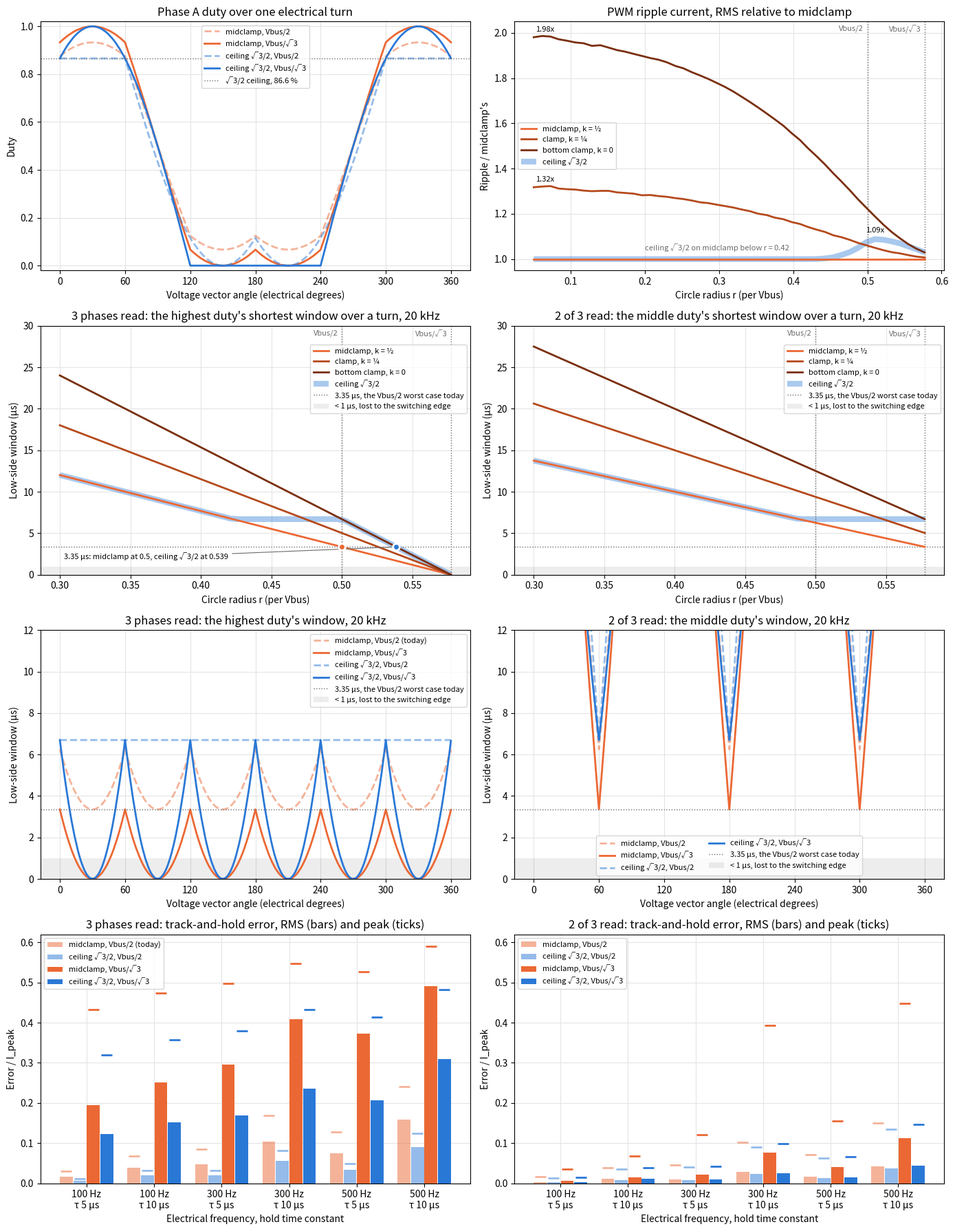

Recreate this plot in Python. (Note: this script raises an exception after producing the figure.)
"""
Zero-sequence placement for a low-side phase current sense: KE R_DS(on) read in the low-side window, (1 - d)*T.
Lowering the zero sequence adds the same low-side time to every phase and leaves the line-to-line voltages unchanged.
The room is the bottom phase's duty, 1/2 - spread/2, which is 0 at the line-to-line peak at the linear limit Vbus/sqrt3:
with 3 phases read, a top duty held to D reaches only r = D/sqrt3.

Placements, duty = v - v_zero:
    general clamp k     v_zero = k*(v_max - 1) + (1 - k)*v_min              [svpwm_clamp], k of the null time at O111
        k = 1/2         midclamp, v_zero = (v_max + v_min)/2 - 1/2          [svpwm_midclamp]
        k = 0           bottom clamp, v_zero = v_min, the O000 null only
    ceiling D           v_zero = clamp(v_max - D, midclamp, bottom clamp)   [svpwm_midclamp_ceiling], D = sqrt3/2 [PHASE_SVPWM_DUTY_CEILING]
                        the general clamp with k = (D - spread)/(1 - spread) per vector, held to [0, 1/2]

The ceiling keeps midclamp's window at Vbus/2 to r = (1/2 + sqrt3/4)/sqrt3 = 0.539 [svpwm_midclamp_ceiling_radius]

Per placement, circle radius, and read (3 phases, or 2 of 3 with the highest duty solved [_Phase_Analog_SolveI]):
    the shortest low-side window, through the integer output path as in low_side_window.py
    the track-and-hold current-vector error, the model of low_side_hold.py
    the PWM ripple current, RMS over the turn relative to midclamp at the same radius and switching frequency
Writes LowSideZeroSequence.png beside this file.
"""
import math
import os

import matplotlib.pyplot as plt
import numpy as np

F_PWM = 20000
T_US = 1e6 / F_PWM
EDGE_US = 1.0  # IR2104 turn-on, 680 ns typ incl. 520 ns dead time, then the FET
LAG_DEG = 30.0
PHASES = (0.0, 2 * math.pi / 3, 4 * math.pi / 3)
CASES = ((100, 5.0), (100, 10.0), (300, 5.0), (300, 10.0), (500, 5.0), (500, 10.0))

V_BUS = 25098  # VBus_Pu, 72 V of 94 V
FRACT16_SCALE = 32768
FRACT16_MAX = 32767
FRACT16_1_DIV_2 = 0x4000
FRACT16_1_DIV_SQRT3 = 0x49E7
FRACT16_SQRT3_DIV_2 = 0x6EDA

R_HALF, R_SQRT3 = 0.5, 1 / math.sqrt(3)
D_SQRT3_DIV_2 = FRACT16_SQRT3_DIV_2 / FRACT16_SCALE  # PHASE_SVPWM_DUTY_CEILING default
D_TODAY = 0.5 + math.sqrt(3) / 4  # 93.3 %, the top duty at Vbus/2 today: the 3.35 us window that works
K_QUARTER = 0.25

RADII = {"Vbus/2": R_HALF, "Vbus/sqrt3": R_SQRT3}
READS = {"3 phases": False, "2 of 3": True}


# Placements, as v_zero of the three phase voltages per V_bus
def zero_midclamp(v): return (max(v) + min(v)) / 2 - 0.5
def zero_clamp(k): return lambda v: k * (max(v) - 1) + (1 - k) * min(v)
def zero_ceiling(ceiling): return lambda v: min(max(max(v) - ceiling, zero_midclamp(v)), min(v))


PLACEMENTS = {
    "midclamp": zero_midclamp,
    "ceiling sqrt3/2": zero_ceiling(D_SQRT3_DIV_2),
    "ceiling 93.3 %": zero_ceiling(D_TODAY),
    "clamp k=1/4": zero_clamp(K_QUARTER),
    "bottom clamp": zero_clamp(0.0),
}


def duties(r, theta, zero):
    v = [r * math.cos(theta - p) for p in PHASES]
    z = zero(v)
    return [x - z for x in v]


def clarke(a, b, c):
    return (2 * a - b - c) / 3, (b - c) / math.sqrt(3)


# Integer output path: [FOC_ProcInvClarkePark] -> svpwm_norm_vbus_inv -> [svpwm_midclamp] / [svpwm_clamp] / [svpwm_midclamp_ceiling]
def fract16_mul(a, b):
    return (a * b) >> 15


def fract16_sat(x):
    return max(-FRACT16_MAX, min(FRACT16_MAX, x))


def div_trunc(n, d):  # C integer division
    q = abs(n) // abs(d)
    return q if (n >= 0) == (d >= 0) else -q


def phase_voltages(vd, vq, theta, v_bus):
    """Phase voltages per V_bus in fract16, for the dq command at theta"""
    sin = fract16_sat(round(math.sin(theta) * FRACT16_SCALE))
    cos = fract16_sat(round(math.cos(theta) * FRACT16_SCALE))
    alpha = fract16_mul(vd, cos) - fract16_mul(vq, sin)
    beta = fract16_mul(vd, sin) + fract16_mul(vq, cos)
    va = fract16_sat(alpha)
    vb = fract16_sat(-fract16_mul(alpha, FRACT16_1_DIV_2) + fract16_mul(beta, FRACT16_SQRT3_DIV_2))
    vc = fract16_sat(-fract16_mul(alpha, FRACT16_1_DIV_2) - fract16_mul(beta, FRACT16_SQRT3_DIV_2))
    v_bus_inv = (FRACT16_SCALE << 15) // v_bus
    return [div_trunc(v * v_bus_inv, FRACT16_SCALE) for v in (va, vb, vc)]


def svpwm_midclamp(va, vb, vc):
    v_zero = div_trunc(max(va, vb, vc) + min(va, vb, vc), 2) - FRACT16_1_DIV_2
    return [min(max(x - v_zero, 0), FRACT16_MAX) for x in (va, vb, vc)]


def svpwm_clamp(va, vb, vc, k):
    v_max, v_min = max(va, vb, vc), min(va, vb, vc)
    v_zero = fract16_mul(k, v_max - FRACT16_SCALE) + fract16_mul(FRACT16_SCALE - k, v_min)
    return [min(max(x - v_zero, 0), FRACT16_MAX) for x in (va, vb, vc)]


def svpwm_midclamp_ceiling(va, vb, vc, ceiling):
    v_max, v_min = max(va, vb, vc), min(va, vb, vc)
    v_zero = min(max(v_max - ceiling, div_trunc(v_max + v_min, 2) - FRACT16_1_DIV_2), v_min)  # math_clamp(value, lower, upper)
    return [min(max(x - v_zero, 0), FRACT16_MAX) for x in (va, vb, vc)]


def svpwm_midclamp_duty_peak(radius):
    return FRACT16_1_DIV_2 + fract16_mul(radius, FRACT16_SQRT3_DIV_2)


def svpwm_midclamp_ceiling_radius(duty_peak, ceiling):
    return fract16_mul((2 * duty_peak - FRACT16_SCALE) if duty_peak < ceiling else duty_peak, FRACT16_1_DIV_SQRT3)


# The radius [FOC_V_CIRCLE_PER_V_BUS] at which the ceiling keeps midclamp's window at Vbus/2, reading 3 phases
R_CEILING_TODAY = svpwm_midclamp_ceiling_radius(svpwm_midclamp_duty_peak(FRACT16_1_DIV_2), FRACT16_SQRT3_DIV_2) / FRACT16_SCALE

INTEGER_PLACEMENTS = {
    "midclamp": svpwm_midclamp,
    "ceiling sqrt3/2": lambda va, vb, vc: svpwm_midclamp_ceiling(va, vb, vc, FRACT16_SQRT3_DIV_2),
    "clamp k=1/4": lambda va, vb, vc: svpwm_clamp(va, vb, vc, round(K_QUARTER * FRACT16_SCALE)),
    "bottom clamp": lambda va, vb, vc: svpwm_clamp(va, vb, vc, 0),
}
INTEGER_RADII = {"Vbus/2": FRACT16_1_DIV_2, "Vbus/sqrt3": FRACT16_1_DIV_SQRT3}


def integer_duties(svpwm, r, angles):
    """[n, 3] duties per unit through the integer path, the voltage vector of radius r per V_bus on d"""
    vd = round(r * V_BUS)
    return np.array([svpwm(*phase_voltages(vd, 0, th, V_BUS)) for th in angles]) / FRACT16_SCALE


def simulate(r, f_e, tau, two_of_three, zero, settle_cycles=5):
    """Current-vector error |e| / I_peak over a whole number of electrical cycles after settling, as low_side_hold.py"""
    dtheta = 2 * math.pi * f_e / F_PWM
    n = F_PWM // math.gcd(F_PWM, f_e)  # periods spanning whole cycles
    settle = settle_cycles * (F_PWM // f_e + 1)
    lag = math.radians(LAG_DEG)
    held, excl = [0.0] * 3, 0
    e_abs = []
    for k in range(settle + n):
        theta = k * dtheta
        d = duties(r, theta, zero)
        i = [math.cos(theta - lag - p) for p in PHASES]
        for x in range(3):
            held[x] += (1 - math.exp(-max(0.0, (1 - d[x]) * T_US - EDGE_US) / tau)) * (i[x] - held[x])
        m = list(held)
        if two_of_three:
            top = max(range(3), key=lambda x: d[x])
            if d[top] > d[excl]: excl = top
            m[excl] = -(m[(excl + 1) % 3] + m[(excl + 2) % 3])
        if k >= settle:
            ea, eb = (p - q for p, q in zip(clarke(*m), clarke(*i)))
            e_abs.append(math.hypot(ea, eb))
    return np.array(e_abs)


def ripple_rms(r, zero, n_theta=120, n_t=1000):
    """RMS of the alpha-beta PWM ripple current, center-aligned, V_bus = T = L = 1. A third of the turn repeats the rest"""
    theta = np.linspace(0.0, 2 * math.pi / 3, n_theta, endpoint=False)
    v = r * np.cos(theta[:, None] - np.array(PHASES)[None, :])
    d = np.clip(v - np.array([zero(list(row)) for row in v])[:, None], 0.0, 1.0)
    t = (np.arange(n_t) + 0.5) / n_t
    on = (np.abs(t[None, :, None] - 0.5) < d[:, None, :] / 2).astype(float)  # high about the period's center
    v_n = on - on.mean(axis=2, keepdims=True)  # phase to neutral
    i = np.cumsum(v_n - (d - d.mean(axis=1, keepdims=True))[:, None, :], axis=1) / n_t
    i -= i.mean(axis=1, keepdims=True)
    alpha, beta = clarke(i[..., 0], i[..., 1], i[..., 2])
    return math.sqrt(np.mean(alpha ** 2 + beta ** 2))


# Reach: 3 phases read, the top duty held to D. The bottom clamp gives out where the spread, sqrt3*r, exceeds D
print("3 phases read, top duty held to D: reaches r = D/sqrt3 (spread sqrt3*r is the most the offset can leave)")
for name, ceiling in (("ceiling 93.3 %", D_TODAY), ("ceiling sqrt3/2", D_SQRT3_DIV_2)):
    print(f"  {name:16s} D {ceiling:.3f}  r {ceiling / math.sqrt(3):.4f} Vbus ({ceiling / math.sqrt(3) / R_HALF - 1:+.1%} over Vbus/2)")
print(f"  ceiling sqrt3/2 is midclamp below r = {(2 * D_SQRT3_DIV_2 - 1) / math.sqrt(3):.4f}, the bottom clamp at Vbus/sqrt3")
print(f"  midclamp at Vbus/2 peaks at {svpwm_midclamp_duty_peak(FRACT16_1_DIV_2)} ({svpwm_midclamp_duty_peak(FRACT16_1_DIV_2) / FRACT16_SCALE:.4f});"
      f" ceiling sqrt3/2 reaches it at r = {R_CEILING_TODAY:.5f} [svpwm_midclamp_ceiling_radius] ({R_CEILING_TODAY / R_HALF - 1:+.1%})")

# Windows over the turn, integer path
angles = np.linspace(0.0, 2 * math.pi, 3600, endpoint=False)
degrees = np.degrees(angles)
duty = {}  # (placement, radius): [n, 3] per unit
for placement in ("midclamp", "ceiling sqrt3/2"):
    for radius, k in INTEGER_RADII.items():
        duty[(placement, radius)] = np.array([INTEGER_PLACEMENTS[placement](*phase_voltages(fract16_mul(V_BUS, k), 0, th, V_BUS))
                                              for th in angles]) / FRACT16_SCALE
r_reach = fract16_mul(V_BUS, round(D_TODAY / math.sqrt(3) * FRACT16_SCALE))  # console only: the reach of the 93.3 % ceiling
duty[("ceiling 93.3 %", "0.539")] = np.array([svpwm_midclamp_ceiling(*phase_voltages(r_reach, 0, th, V_BUS), round(D_TODAY * FRACT16_SCALE))
                                              for th in angles]) / FRACT16_SCALE
r_today = fract16_mul(V_BUS, round(R_CEILING_TODAY * FRACT16_SCALE))  # [_FOC_VCircle] at the board's FOC_V_CIRCLE_PER_V_BUS
duty[("ceiling sqrt3/2", "0.539")] = np.array([INTEGER_PLACEMENTS["ceiling sqrt3/2"](*phase_voltages(r_today, 0, th, V_BUS))
                                               for th in angles]) / FRACT16_SCALE
window = {key: (1 - np.sort(d, axis=1)[:, ::-1]) * T_US for key, d in duty.items()}  # columns: top, middle, bottom duty's window

print("\nshortest low-side window the read needs, us (integer output path); degrees per turn at or under 3.35 us")
print(f"  {'placement, radius':28s} {'3 phases: top':>14s} {'deg':>6s}   {'2 of 3: middle':>14s} {'deg':>6s}")
for (placement, radius), w in window.items():
    print(f"  {placement + ', ' + radius:28s} {w[:, 0].min():14.2f} {360 * np.mean(w[:, 0] <= 3.35 + 1e-9):6.1f}"
          f"   {w[:, 1].min():14.2f} {360 * np.mean(w[:, 1] <= 3.35 + 1e-9):6.1f}")

# Shortest window over the turn against the radius, integer path
reach_radii = np.linspace(0.30, R_SQRT3, 56)
reach_angles = np.linspace(0.0, 2 * math.pi, 720, endpoint=False)
reach = {}  # placement: ([top], [middle]) shortest window per radius, us
for placement, svpwm in INTEGER_PLACEMENTS.items():
    sorted_duty = [np.sort(integer_duties(svpwm, r, reach_angles), axis=1) for r in reach_radii]
    reach[placement] = (np.array([(1 - d[:, 2].max()) * T_US for d in sorted_duty]), np.array([(1 - d[:, 1].max()) * T_US for d in sorted_duty]))

# Track-and-hold error
HOLD = {}  # label: (radius, two of three, placement)
for read, two in READS.items():
    for placement in ("midclamp", "ceiling sqrt3/2"):
        for radius, r in RADII.items():
            HOLD[f"{read}, {placement}, {radius}"] = (r, two, placement)
HOLD["3 phases, ceiling 93.3 %, 0.539"] = (D_TODAY / math.sqrt(3), False, "ceiling 93.3 %")
HOLD["3 phases, ceiling sqrt3/2, 0.539"] = (R_CEILING_TODAY, False, "ceiling sqrt3/2")

print(f"\ncurrent-vector error / I_peak, max / rms; current lags V by {LAG_DEG:.0f} deg, {EDGE_US} us lost per window")
print(f"  {'read, placement, radius':40s}" + "".join(f"{f'{f_e} Hz {tau:.0f}us':>15s}" for f_e, tau in CASES))
errors = {}
for label, (r, two, placement) in HOLD.items():
    row = []
    for f_e, tau in CASES:
        e = simulate(r, f_e, tau, two, PLACEMENTS[placement])
        errors[(label, f_e, tau)] = (e.max(), math.sqrt(np.mean(e ** 2)))
        row.append("{:.3f}/{:.3f}".format(*errors[(label, f_e, tau)]))
    print(f"  {label:40s}" + "".join(f"{c:>15s}" for c in row))

# Ripple
ripple_radii = np.linspace(0.05, R_SQRT3, 48)
ripple = {name: np.array([ripple_rms(r, zero) for r in ripple_radii]) for name, zero in PLACEMENTS.items()}
ratio = {name: ripple[name] / ripple["midclamp"] for name in PLACEMENTS}
print("\nPWM ripple current RMS / midclamp's, same radius and switching frequency")
table_radii = (0.2, 0.35, (2 * D_SQRT3_DIV_2 - 1) / math.sqrt(3), R_HALF, D_TODAY / math.sqrt(3), R_SQRT3)
ratio_at = {name: {r: ripple_rms(r, zero) / ripple_rms(r, zero_midclamp) for r in table_radii} for name, zero in PLACEMENTS.items()}
print(f"  {'radius':>8s}" + "".join(f"{name:>17s}" for name in PLACEMENTS if name != "midclamp"))
for r in table_radii:
    print(f"  {r:8.4f}" + "".join(f"{ratio_at[name][r]:17.3f}" for name in PLACEMENTS if name != "midclamp"))

# The general clamp at a fixed k, against the ceiling, which picks k per vector
print("\ngeneral clamp at fixed k, against the ceiling sqrt3/2")
print("  shortest window us: 3 phases at Vbus/2, 2 of 3 at Vbus/sqrt3 (integer path);  ripple / midclamp at r 0.2 / 0.35 / 0.5;")
print("  error max/rms at 300 Hz tau 10 us: 3 phases at Vbus/2, 2 of 3 at Vbus/sqrt3")
fixed = {f"k = {k}": (round(float(k_value) * FRACT16_SCALE), zero_clamp(float(k_value)))
         for k, k_value in (("1/2", 0.5), ("3/8", 0.375), ("1/4", 0.25), ("1/8", 0.125), ("0", 0.0))}
fixed_rows = {name: (lambda va, vb, vc, k=k: svpwm_clamp(va, vb, vc, k), zero) for name, (k, zero) in fixed.items()}
fixed_rows["ceiling sqrt3/2"] = (INTEGER_PLACEMENTS["ceiling sqrt3/2"], PLACEMENTS["ceiling sqrt3/2"])
for name, (svpwm, zero) in fixed_rows.items():
    top = (1 - np.sort(integer_duties(svpwm, R_HALF, reach_angles), axis=1)[:, 2].max()) * T_US
    mid = (1 - np.sort(integer_duties(svpwm, R_SQRT3, reach_angles), axis=1)[:, 1].max()) * T_US
    rip = [ripple_rms(r, zero) / ripple_rms(r, zero_midclamp) for r in (0.2, 0.35, R_HALF)]
    e3, e2 = simulate(R_HALF, 300, 10.0, False, zero), simulate(R_SQRT3, 300, 10.0, True, zero)
    print(f"  {name:16s} {top:5.2f} {mid:5.2f}   " + " / ".join(f"{x:.2f}" for x in rip)
          + f"   {e3.max():.3f}/{math.sqrt(np.mean(e3 ** 2)):.3f}  {e2.max():.3f}/{math.sqrt(np.mean(e2 ** 2)):.3f}")

# Plot. The general clamp is one ordered family, light to dark as k goes 1/2 -> 0; the ceiling is blue.
# Solid is Vbus/sqrt3, dashed and light is Vbus/2; the columns are the reads
COLORS = {"midclamp": "#eb6834", "clamp k=1/4": "#b54a1d", "bottom clamp": "#7a2f0f", "ceiling sqrt3/2": "#2a78d6"}
LIGHT = 0.5
INK, GRID = "#6b6b6b", "#e4e4e4"
text = {"ceiling sqrt3/2": "ceiling √3/2", "midclamp": "midclamp", "clamp k=1/4": "clamp, k = ¼", "bottom clamp": "bottom clamp",
        "Vbus/2": "Vbus/2", "Vbus/sqrt3": "Vbus/√3"}
family = {"midclamp": "midclamp, k = ½", "clamp k=1/4": "clamp, k = ¼", "bottom clamp": "bottom clamp, k = 0", "ceiling sqrt3/2": "ceiling √3/2"}


def line_style(radius):
    return dict(linestyle="-", alpha=1.0) if radius == "Vbus/sqrt3" else dict(linestyle="--", alpha=LIGHT)


def finish(ax, title, xlabel, ylabel):
    ax.set_title(title)
    ax.set_xlabel(xlabel)
    ax.set_ylabel(ylabel)
    ax.grid(color=GRID, linewidth=0.8)
    ax.set_axisbelow(True)


def mark_radii(ax):
    for r, name in ((R_HALF, "Vbus/2"), (R_SQRT3, "Vbus/√3")):
        ax.axvline(r, color=INK, linestyle=":", linewidth=1)
        ax.annotate(name, (r, 1.0), xycoords=("data", "axes fraction"), xytext=(-4, -4), textcoords="offset points",
                    ha="right", va="top", fontsize=8, color=INK)


def plot_family(ax, x, series):
    """The ceiling as a wide light band under the general clamp's lines: it lies on midclamp below r = 0.42 and on the bottom clamp at Vbus/sqrt3"""
    for placement in ("midclamp", "clamp k=1/4", "bottom clamp"):
        ax.plot(x, series[placement], color=COLORS[placement], linewidth=2, zorder=3, label=family[placement])
    ax.plot(x, series["ceiling sqrt3/2"], color=COLORS["ceiling sqrt3/2"], linewidth=6, alpha=0.4, zorder=2, solid_capstyle="butt",
            label=family["ceiling sqrt3/2"])


fig, axes = plt.subplots(4, 2, figsize=(14, 18))
(ax_duty, ax_ripple), (ax_reach3, ax_reach2), (ax_win3, ax_win2), (ax_err3, ax_err2) = axes

for placement in ("midclamp", "ceiling sqrt3/2"):
    for radius in INTEGER_RADII:
        ax_duty.plot(degrees, duty[(placement, radius)][:, 0], color=COLORS[placement], linewidth=2,
                     label=f"{text[placement]}, {text[radius]}", **line_style(radius))
ax_duty.axhline(D_SQRT3_DIV_2, color=INK, linestyle=":", linewidth=1, label="√3/2 ceiling, 86.6 %")
ax_duty.set_xticks(range(0, 361, 60))
ax_duty.set_ylim(-0.02, 1.02)
ax_duty.legend(loc="upper center", fontsize=8)
finish(ax_duty, "Phase A duty over one electrical turn", "Voltage vector angle (electrical degrees)", "Duty")

plot_family(ax_ripple, ripple_radii, ratio)
mark_radii(ax_ripple)
for name in ("bottom clamp", "clamp k=1/4"):
    ax_ripple.annotate(f"{ratio[name][0]:.2f}x", (ripple_radii[0], ratio[name][0]), xytext=(2, 6), textcoords="offset points", fontsize=8)
hump = int(np.argmax(ratio["ceiling sqrt3/2"]))
ax_ripple.annotate(f"{ratio['ceiling sqrt3/2'][hump]:.2f}x", (ripple_radii[hump], ratio["ceiling sqrt3/2"][hump]), xytext=(0, 7),
                   textcoords="offset points", ha="center", fontsize=8)
ax_ripple.annotate(f"ceiling √3/2 on midclamp below r = {(2 * D_SQRT3_DIV_2 - 1) / math.sqrt(3):.2f}", (0.20, 1.0), xytext=(0, 9),
                   textcoords="offset points", fontsize=8, color=INK)
ax_ripple.set_ylim(0.95, 2.05)
ax_ripple.legend(loc="center left", fontsize=8)
finish(ax_ripple, "PWM ripple current, RMS relative to midclamp", "Circle radius r (per Vbus)", "Ripple / midclamp's")

for ax, column, read in ((ax_reach3, 0, "3 phases read: the highest duty's"), (ax_reach2, 1, "2 of 3 read: the middle duty's")):
    plot_family(ax, reach_radii, {placement: windows[column] for placement, windows in reach.items()})
    ax.axhline(3.35, color=INK, linestyle=":", linewidth=1, label="3.35 µs, the Vbus/2 worst case today")
    ax.axhspan(0, EDGE_US, color="black", alpha=0.07, linewidth=0, label=f"< {EDGE_US:.0f} µs, lost to the switching edge")
    mark_radii(ax)
    if column == 0:  # the answer to FOC_V_CIRCLE_PER_V_BUS: the radius at which the ceiling's window falls to today's
        for r, name in ((R_HALF, "midclamp"), (R_CEILING_TODAY, "ceiling sqrt3/2")):
            ax.plot(r, 3.35, marker="o", markersize=7, color=COLORS[name], markeredgecolor="white", markeredgewidth=2, zorder=4)
        ax.annotate(f"3.35 µs: midclamp at {R_HALF}, ceiling √3/2 at {R_CEILING_TODAY:.3f}", (R_CEILING_TODAY, 3.35), xytext=(0.303, 1.6),
                    va="bottom", fontsize=8, arrowprops=dict(arrowstyle="-", color=INK, linewidth=0.8))
    ax.set_ylim(0, 30)
    ax.legend(loc="upper right", bbox_to_anchor=(1.0, 0.94), fontsize=8)
    finish(ax, f"{read} shortest window over a turn, {1e3 / T_US:.0f} kHz", "Circle radius r (per Vbus)", "Low-side window (µs)")

for ax, column, read, where in ((ax_win3, 0, "3 phases read: the highest duty's window", dict(loc="upper right")),
                                (ax_win2, 1, "2 of 3 read: the middle duty's window", dict(loc="lower center", ncol=2))):
    for placement in ("midclamp", "ceiling sqrt3/2"):
        for radius in INTEGER_RADII:
            ax.plot(degrees, window[(placement, radius)][:, column], color=COLORS[placement], linewidth=2,
                    label=f"{text[placement]}, {text[radius]}" + (" (today)" if (placement, radius, column) == ("midclamp", "Vbus/2", 0) else ""),
                    **line_style(radius))
    ax.axhline(3.35, color=INK, linestyle=":", linewidth=1, label="3.35 µs, the Vbus/2 worst case today")
    ax.axhspan(0, EDGE_US, color="black", alpha=0.07, linewidth=0, label=f"< {EDGE_US:.0f} µs, lost to the switching edge")
    ax.set_xticks(range(0, 361, 60))
    ax.set_ylim(0, 12)
    ax.legend(fontsize=8, **where)
    finish(ax, f"{read}, {1e3 / T_US:.0f} kHz", "Voltage vector angle (electrical degrees)", "Low-side window (µs)")

width = 0.19
x = np.arange(len(CASES))
for ax, read in ((ax_err3, "3 phases"), (ax_err2, "2 of 3")):
    for j, (placement, radius) in enumerate((("midclamp", "Vbus/2"), ("ceiling sqrt3/2", "Vbus/2"), ("midclamp", "Vbus/sqrt3"), ("ceiling sqrt3/2", "Vbus/sqrt3"))):
        label = f"{read}, {placement}, {radius}"
        alpha = 1.0 if radius == "Vbus/sqrt3" else LIGHT
        rms = [errors[(label, f_e, tau)][1] for f_e, tau in CASES]
        peak = [errors[(label, f_e, tau)][0] for f_e, tau in CASES]
        today = " (today)" if (read, placement, radius) == ("3 phases", "midclamp", "Vbus/2") else ""
        ax.bar(x + (j - 1.5) * 0.2, rms, width, color=COLORS[placement], alpha=alpha, label=f"{text[placement]}, {text[radius]}{today}")
        ax.plot(x + (j - 1.5) * 0.2, peak, linestyle="none", marker="_", markersize=11, markeredgewidth=2, color=COLORS[placement], alpha=alpha)
    ax.set_xticks(x, [f"{f_e} Hz\nτ {tau:.0f} µs" for f_e, tau in CASES])
    ax.set_ylim(0, 0.62)
    ax.legend(loc="upper left", fontsize=8)
    finish(ax, f"{read} read: track-and-hold error, RMS (bars) and peak (ticks)", "Electrical frequency, hold time constant", "Error / I_peak")

fig.tight_layout()
fig.savefig(os.path.join(os.path.dirname(os.path.abspath(__file__)), "LowSideZeroSequence.png"), dpi=100)
plt.show()
